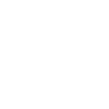
t = 0.00 s
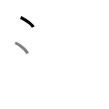
t = 1.50 s
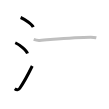
t = 3.25 s
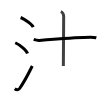
t = 4.75 s
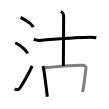
t = 6.50 s
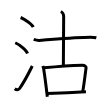
t = 8.00 s

The animated SVG that drew these frames (rendered in a browser with its animation timeline set to each time). Animation: 8 SMIL elements (animate=8); one cycle of 8.00 s.

<svg width="109px" height="109px" viewBox="0 0 px 109px" xmlns="http://www.w3.org/2000/svg" xmlns:xlink="http://www.w3.org/1999/xlink" xml:space="preserve" version="1.1"  baseProfile="full">
<path d="M20.63,17.5c4.45,1.78,11.5,6.82,12.62,9.59" style="fill:none;stroke:black;stroke-width:3;opacity:0">
  <animate attributeType="CSS" attributeName="opacity" from="0" to="1" begin="0s" dur="1s" repeatCount="0" fill="freeze" />
</path>
<path d="M15.25,42.75c4.32,1.9,11.17,7.8,12.25,10.75" style="fill:none;stroke:black;stroke-width:3;opacity:0">
  <animate attributeType="CSS" attributeName="opacity" from="0" to="1" begin="1s" dur="1s" repeatCount="0" fill="freeze" />
</path>
<path d="M14.75,88.73c1.71,1.27,3.78,1.32,4.86-0.25c3.14-4.57,9.79-16.66,12.64-22.49" style="fill:none;stroke:black;stroke-width:3;opacity:0">
  <animate attributeType="CSS" attributeName="opacity" from="0" to="1" begin="2s" dur="1s" repeatCount="0" fill="freeze" />
</path>
<path d="M33.71,39.42c0.94,0.34,3.46,1.2,5.97,1.01c14.36-1.07,36.19-3.19,50.96-3.19c2.52,0,4.14,0.16,5.71,0.5" style="fill:none;stroke:black;stroke-width:3;opacity:0">
  <animate attributeType="CSS" attributeName="opacity" from="0" to="1" begin="3s" dur="1s" repeatCount="0" fill="freeze" />
</path>
<path d="M60.85,11.5c1.57,0.72,2.82,3.2,2.82,4.67c0,25.09-0.31,39.02-0.31,49.78" style="fill:none;stroke:black;stroke-width:3;opacity:0">
  <animate attributeType="CSS" attributeName="opacity" from="0" to="1" begin="4s" dur="1s" repeatCount="0" fill="freeze" />
</path>
<path d="M42.75,65.91c0.33,0.92,0.71,1.56,0.82,2.27c0.82,5.12,2.63,18.88,3.78,28.58" style="fill:none;stroke:black;stroke-width:3;opacity:0">
  <animate attributeType="CSS" attributeName="opacity" from="0" to="1" begin="5s" dur="1s" repeatCount="0" fill="freeze" />
</path>
<path d="M43.91,67.82c10.84-1.07,32.16-2.46,38.41-2.62c2.58-0.06,3.98,1.38,3.75,2.86c-0.85,5.61-2.02,16.56-3.41,24" style="fill:none;stroke:black;stroke-width:3;opacity:0">
  <animate attributeType="CSS" attributeName="opacity" from="0" to="1" begin="6s" dur="1s" repeatCount="0" fill="freeze" />
</path>
<path d="M47.34,93.62c7.58-0.41,29.51-1.25,38.61-1.78" style="fill:none;stroke:black;stroke-width:3;opacity:0">
  <animate attributeType="CSS" attributeName="opacity" from="0" to="1" begin="7s" dur="1s" repeatCount="0" fill="freeze" />
</path>
</svg>
